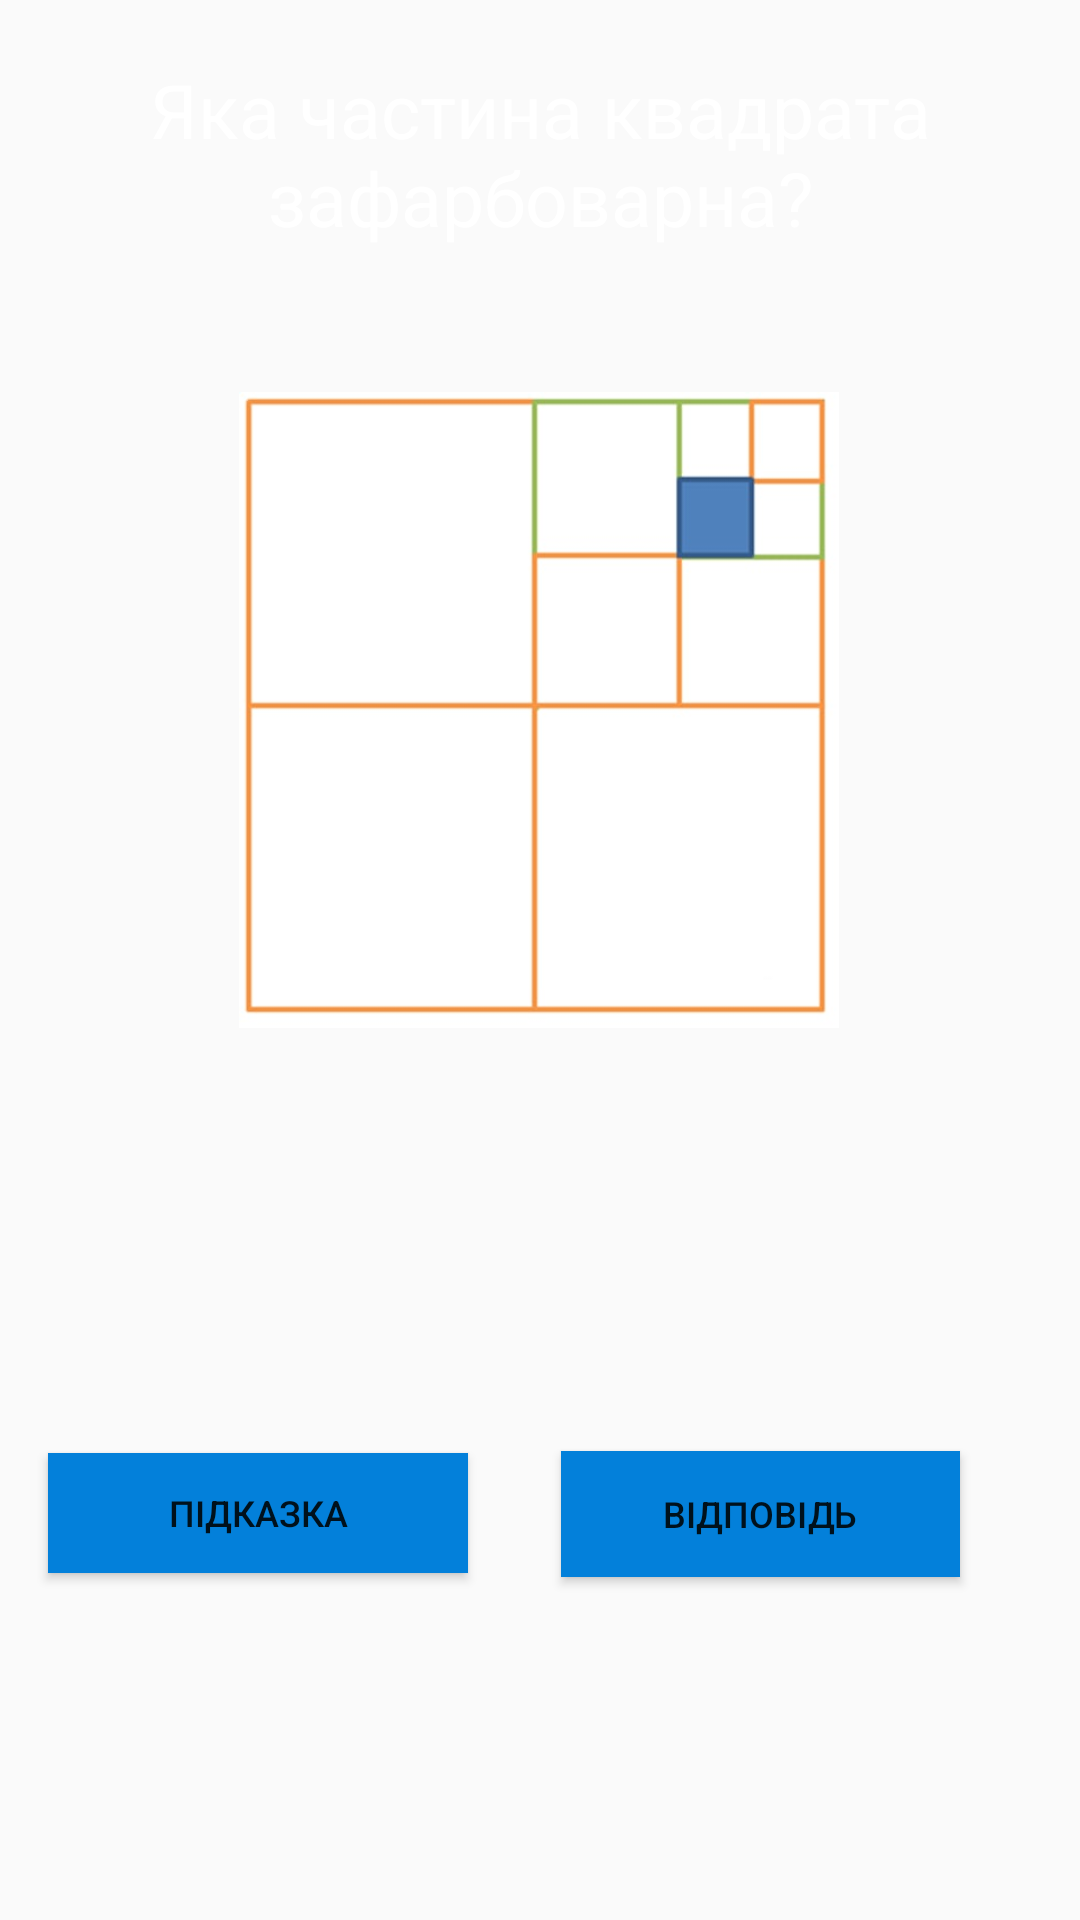

This screen was rendered from an Android layout file. Write that file and the resources it references.
<!-- AndroidManifest.xml: application theme Theme.Project_AQ_version009 -->
<!-- res/layout/the_sixth_task_activity.xml -->
<?xml version="1.0" encoding="utf-8"?>
<androidx.constraintlayout.widget.ConstraintLayout xmlns:android="http://schemas.android.com/apk/res/android"
    xmlns:app="http://schemas.android.com/apk/res-auto"
    xmlns:tools="http://schemas.android.com/tools"
    android:layout_width="match_parent"
    android:layout_height="match_parent"
    android:background="@drawable/gg2"
    tools:context="com.example.StartQuest.TheSixthTask">

    <Button
        android:id="@+id/_btPrompt"
        android:layout_width="140dp"
        android:layout_height="40dp"
        android:background="#0380DA"
        android:text="Підказка"
        android:textSize="12sp"
        app:layout_constraintBottom_toBottomOf="parent"
        app:layout_constraintEnd_toStartOf="@+id/_btEnterAnswer"
        app:layout_constraintHorizontal_bias="0.34"
        app:layout_constraintStart_toStartOf="parent"
        app:layout_constraintTop_toTopOf="parent"
        app:layout_constraintVertical_bias="0.807" />

    <Button
        android:id="@+id/_btEnterAnswer"
        android:layout_width="133dp"
        android:layout_height="42dp"
        android:layout_marginEnd="40dp"
        android:layout_marginRight="40dp"
        android:background="#0380DA"
        android:text="Відповідь"
        android:textSize="12sp"
        app:layout_constraintBottom_toBottomOf="parent"
        app:layout_constraintEnd_toEndOf="parent"
        app:layout_constraintTop_toTopOf="parent"
        app:layout_constraintVertical_bias="0.809" />


    <EditText
        android:id="@+id/_answerQuest"
        android:layout_width="218dp"
        android:layout_height="34dp"
        android:layout_marginBottom="312dp"
        android:background="#11000000"
        android:ems="10"
        android:fontFamily="sans-serif-light"
        android:hint="Поле для відповіді"
        android:inputType="textPersonName"
        android:textColor="@color/white"
        android:textColorHint="@color/white"
        app:layout_constraintBottom_toBottomOf="parent"
        app:layout_constraintEnd_toEndOf="parent"
        app:layout_constraintHorizontal_bias="0.497"
        app:layout_constraintStart_toStartOf="parent"
        app:layout_constraintTop_toBottomOf="@+id/imageView161"
        app:layout_constraintVertical_bias="1.0" />

    <TextView
        android:id="@+id/time"
        android:layout_width="72dp"
        android:layout_height="28dp"
        android:layout_marginBottom="24dp"
        android:text="time"
        android:textAlignment="center"
        android:textColor="@color/white"
        android:textSize="20dp"
        app:layout_constraintBottom_toTopOf="@+id/textView5"
        app:layout_constraintEnd_toEndOf="parent"
        app:layout_constraintHorizontal_bias="0.922"
        app:layout_constraintStart_toStartOf="parent" />

    <ImageView
        android:id="@+id/imageView161"
        android:layout_width="344dp"
        android:layout_height="212dp"
        app:layout_constraintBottom_toBottomOf="parent"
        app:layout_constraintEnd_toEndOf="parent"
        app:layout_constraintHorizontal_bias="0.489"
        app:layout_constraintStart_toStartOf="parent"
        app:layout_constraintTop_toTopOf="parent"
        app:layout_constraintVertical_bias="0.305"
        app:srcCompat="@drawable/d" />

    <TextView
        android:id="@+id/textView5"
        android:layout_width="wrap_content"
        android:layout_height="wrap_content"
        android:layout_marginBottom="48dp"
        android:text="Яка частина квадрата зафарбоварна?"
        android:textAlignment="center"
        android:textColor="@color/white"
        android:textSize="25dp"
        app:layout_constraintBottom_toTopOf="@+id/imageView161"
        app:layout_constraintEnd_toEndOf="parent"
        app:layout_constraintHorizontal_bias="0.0"
        app:layout_constraintStart_toStartOf="parent" />

</androidx.constraintlayout.widget.ConstraintLayout>
<!-- resources referenced by this layout -->
<resources>
  <!-- drawable d: jpg bitmap (drawable-v24, 12026 bytes) -->
  <style name="Theme.Project_AQ_version009" parent="Theme.AppCompat.DayNight.NoActionBar">
          
          <item name="android:windowNoTitle">true</item>
          <item name="colorPrimary">@color/purple_500</item>
          <item name="colorPrimaryVariant">@color/purple_700</item>
          <item name="colorOnPrimary">@color/white</item>
          
          <item name="colorSecondary">@color/teal_200</item>
          <item name="colorSecondaryVariant">@color/teal_700</item>
          <item name="colorOnSecondary">@color/black</item>
          
          <item name="android:statusBarColor" tools:targetApi="l">?attr/colorPrimaryVariant</item>
          
          <item name="windowNoTitle">true</item>
          <item name="windowActionBar">false</item>
          <item name="actionBarTheme">@null</item>
  
  
  
  
      </style>
  <!-- not gathered from this repository: default colours our renderer supplied (Android Studio template values) -->
  <color name="purple_500">#FF6200EE</color>
  <color name="purple_700">#FF3700B3</color>
  <color name="teal_200">#FF03DAC5</color>
  <color name="teal_700">#FF018786</color>
  <color name="black">#FF000000</color>
  <color name="white">#FFFFFFFF</color>
</resources>
